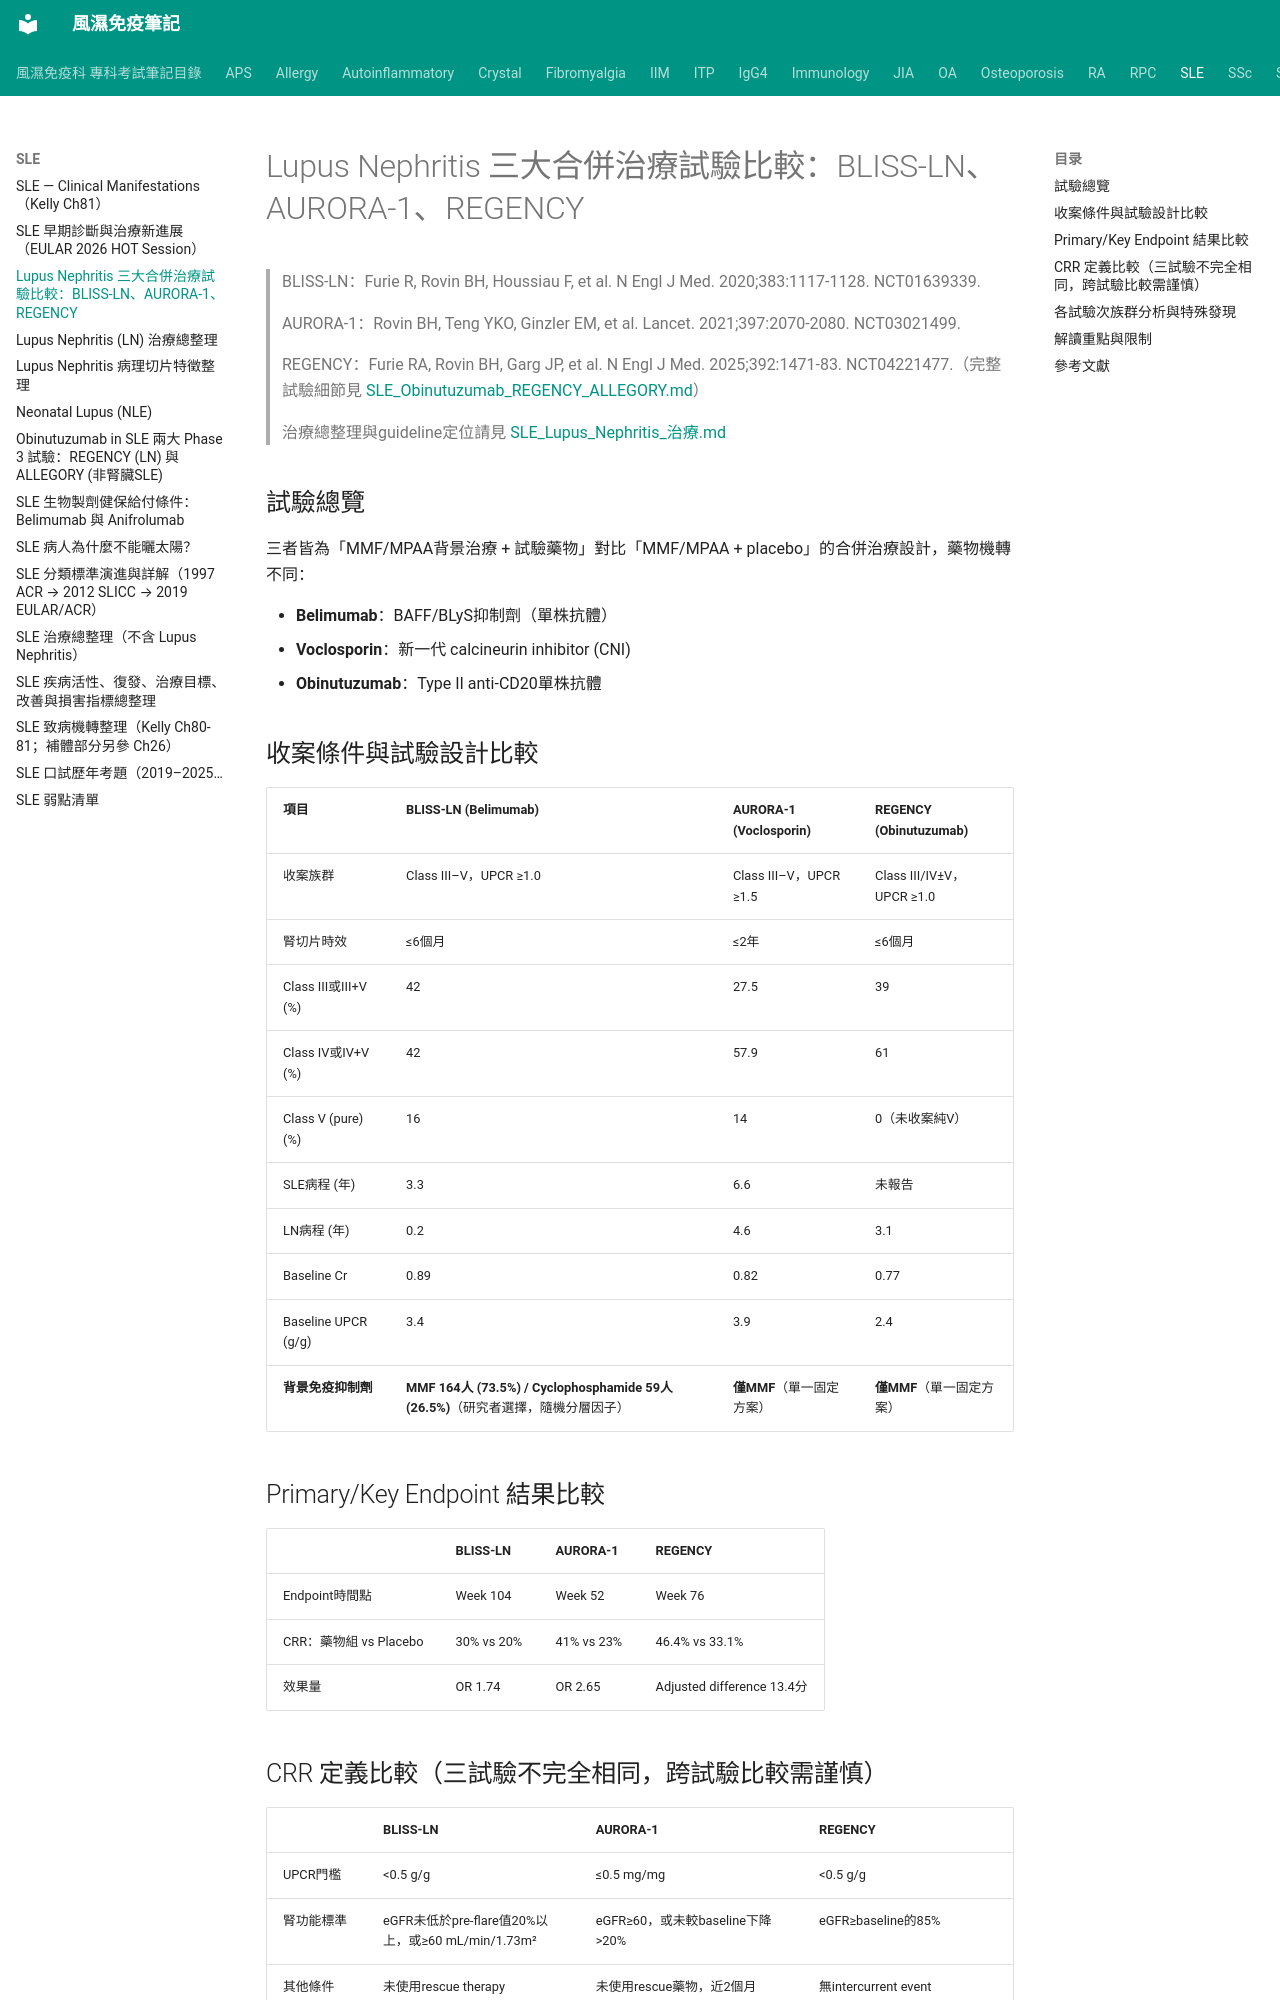

repository: tsaiming1014/rheum-note · page: SLE/SLE_Lupus_Nephritis_三大試驗比較/index.html · generator: mkdocs

# Lupus Nephritis 三大合併治療試驗比較：BLISS-LN、AURORA-1、REGENCY

> BLISS-LN：Furie R, Rovin BH, Houssiau F, et al. N Engl J Med. 2020;383:1117-1128. NCT01639339.
>
> AURORA-1：Rovin BH, Teng YKO, Ginzler EM, et al. Lancet. 2021;397:2070-2080. NCT03021499.
>
> REGENCY：Furie RA, Rovin BH, Garg JP, et al. N Engl J Med. 2025;392:1471-83. NCT04221477.（完整試驗細節見 [SLE_Obinutuzumab_REGENCY_ALLEGORY.md](SLE_Obinutuzumab_REGENCY_ALLEGORY.md)）
>
> 治療總整理與guideline定位請見 [SLE_Lupus_Nephritis_治療.md](SLE_Lupus_Nephritis_治療.md)

## 試驗總覽

三者皆為「MMF/MPAA背景治療 + 試驗藥物」對比「MMF/MPAA + placebo」的合併治療設計，藥物機轉不同：

- **Belimumab**：BAFF/BLyS抑制劑（單株抗體）
- **Voclosporin**：新一代 calcineurin inhibitor (CNI)
- **Obinutuzumab**：Type II anti-CD20單株抗體

## 收案條件與試驗設計比較

| 項目 | BLISS-LN (Belimumab) | AURORA-1 (Voclosporin) | REGENCY (Obinutuzumab) |
|---|---|---|---|
| 收案族群 | Class III–V，UPCR ≥1.0 | Class III–V，UPCR ≥1.5 | Class III/IV±V，UPCR ≥1.0 |
| 腎切片時效 | ≤6個月 | ≤2年 | ≤6個月 |
| Class III或III+V (%) | 42 | 27.5 | 39 |
| Class IV或IV+V (%) | 42 | 57.9 | 61 |
| Class V (pure) (%) | 16 | 14 | 0（未收案純V） |
| SLE病程 (年) | 3.3 | 6.6 | 未報告 |
| LN病程 (年) | 0.2 | 4.6 | 3.1 |
| Baseline Cr | 0.89 | 0.82 | 0.77 |
| Baseline UPCR (g/g) | 3.4 | 3.9 | 2.4 |
| **背景免疫抑制劑** | **MMF 164人 (73.5%) / Cyclophosphamide 59人 (26.5%)**（研究者選擇，隨機分層因子） | **僅MMF**（單一固定方案） | **僅MMF**（單一固定方案） |

## Primary/Key Endpoint 結果比較

| | BLISS-LN | AURORA-1 | REGENCY |
|---|---|---|---|
| Endpoint時間點 | Week 104 | Week 52 | Week 76 |
| CRR：藥物組 vs Placebo | 30% vs 20% | 41% vs 23% | 46.4% vs 33.1% |
| 效果量 | OR 1.74 | OR 2.65 | Adjusted difference 13.4分 |

## CRR 定義比較（三試驗不完全相同，跨試驗比較需謹慎）

| | BLISS-LN | AURORA-1 | REGENCY |
|---|---|---|---|
| UPCR門檻 | <0.5 g/g | ≤0.5 mg/mg | <0.5 g/g |
| 腎功能標準 | eGFR未低於pre-flare值20%以上，或≥60 mL/min/1.73m² | eGFR≥60，或未較baseline下降>20% | eGFR≥baseline的85% |
| 其他條件 | 未使用rescue therapy | 未使用rescue藥物，近2個月prednisone≤10mg/day | 無intercurrent event（treatment failure/rescue therapy） |
